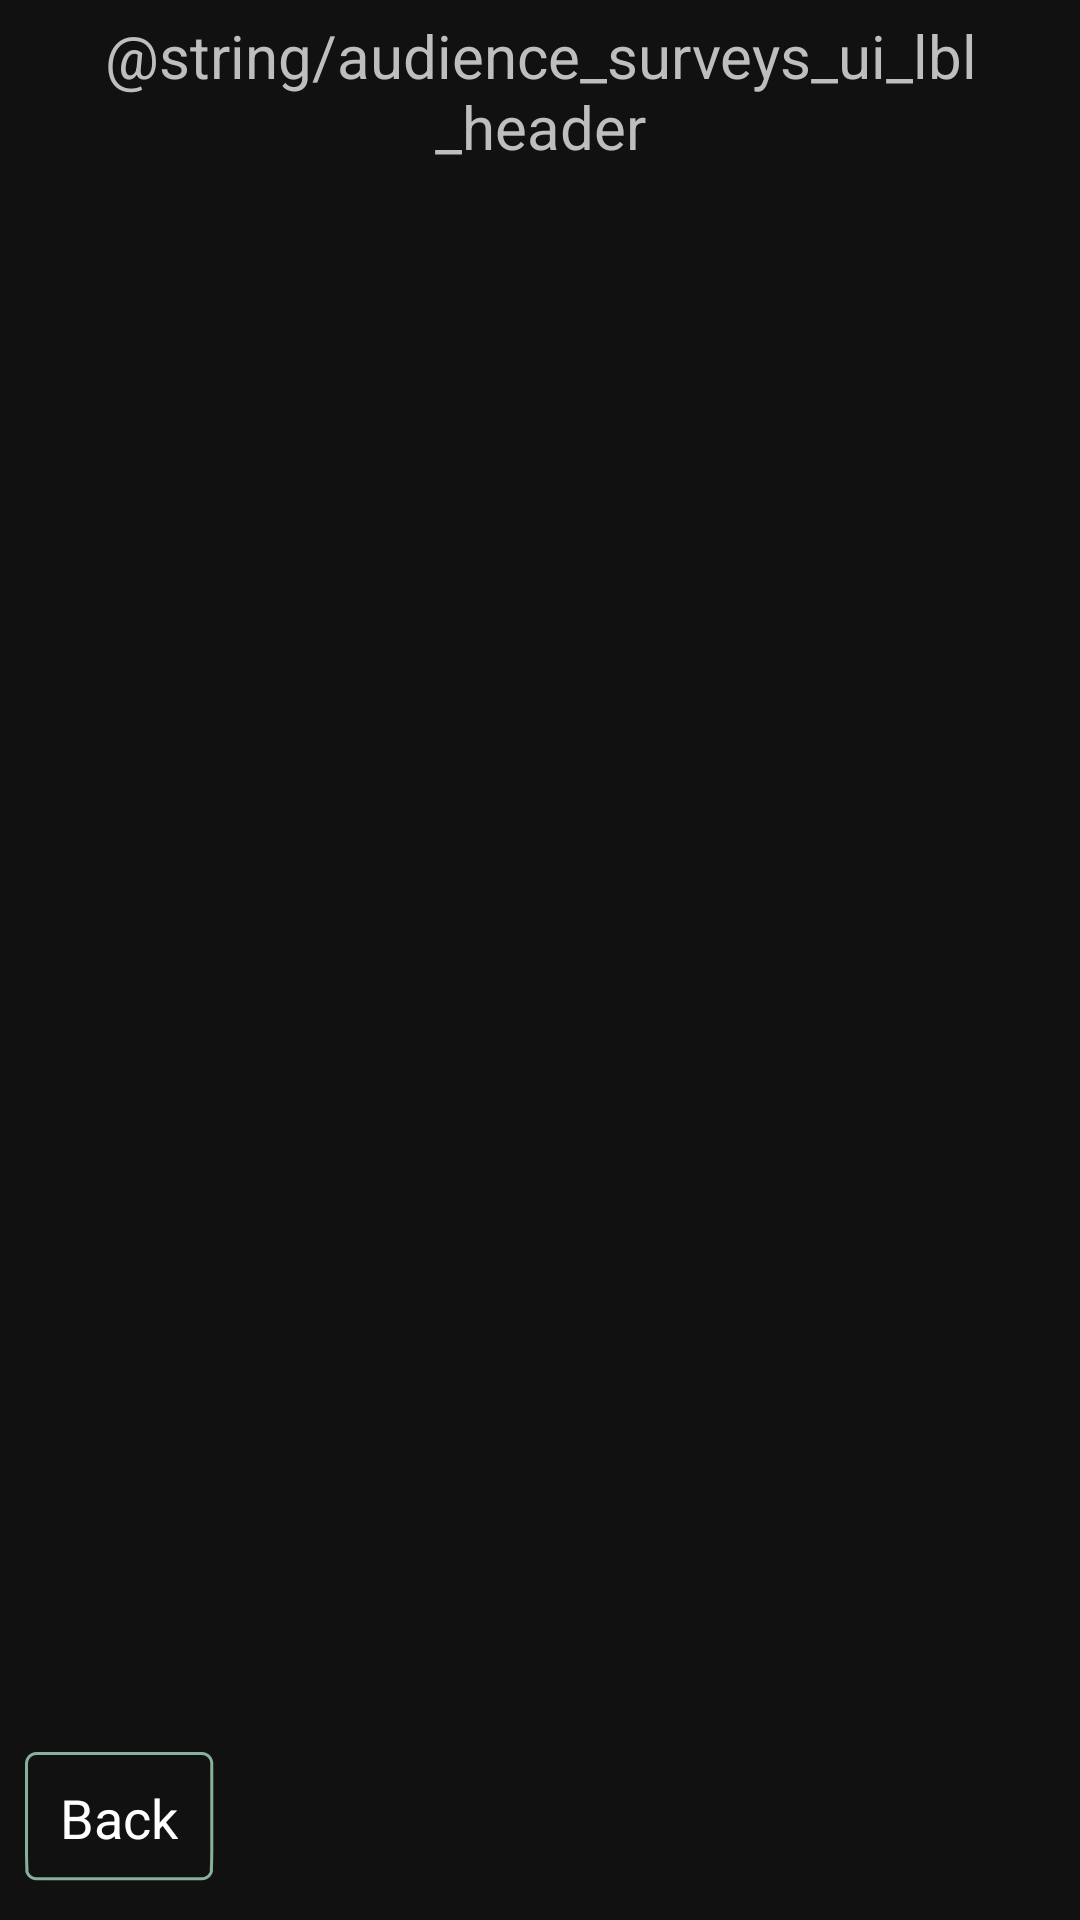

Produce the Android XML layout that renders to this screen, including the resource entries it uses.
<!-- AndroidManifest.xml: application theme AppTheme -->
<!-- res/layout/activity_audience_surveys.xml -->
<RelativeLayout xmlns:android="http://schemas.android.com/apk/res/android"
    android:layout_width="fill_parent"
    android:layout_height="fill_parent"
    android:orientation="vertical"
    android:background="#ff111111" >
    
    
    <TextView
        android:id="@+id/audience_surveys_ui_lbl_header"
        style="@style/ui_elem_header"
        android:text="@string/audience_surveys_ui_lbl_header" />
    
    
    <GridView
		 android:id="@+id/audience_surveys_ui_grid"
		 android:layout_width="fill_parent"
		 android:layout_height="fill_parent"
		 android:numColumns="2"
		 android:columnWidth="250dp"
		 android:stretchMode="spacingWidthUniform"
		 android:gravity="center"
		 android:layout_below="@id/audience_surveys_ui_lbl_header"
		 android:verticalSpacing="35dp"/>
    
    
    <Button
        android:id="@+id/general_ui_btn_back"
        style="@style/ui_elm_btn_back"
        android:layout_alignParentLeft="true"
        android:layout_alignParentBottom="true"
        android:contentDescription="@string/general_ui_btn_back_desc"
        android:text="@string/general_ui_btn_back_text"/>

</RelativeLayout>
<!-- resources referenced by this layout -->
<resources>
  <string name="general_ui_btn_back_desc">Back Button</string>
  <string name="general_ui_btn_back_text">Back</string>
  <style name="ui_elem_header" parent="ui_elem_content">
          <item name="android:layout_marginTop">@dimen/ui_elem_margin_top</item>
          <item name="android:layout_width">fill_parent</item>
          <item name="android:textSize">20sp</item>
          <item name="android:gravity">center_vertical|center_horizontal</item>
      </style>
  <style name="ui_elm_btn_back" parent="ui_elem_btn_border_green">
          <item name="android:drawableLeft">@drawable/ic_action_arrow_left</item>
      </style>
  <style name="AppTheme" parent="@android:style/Theme" />
  <style name="ui_elem_content" parent="ui_elem_wrap">
          <item name="android:gravity">center</item>
          <item name="android:layout_width">fill_parent</item>
          <item name="android:layout_marginBottom">@dimen/ui_elem_margin_bottom</item>
          <item name="android:layout_marginLeft">@dimen/ui_elem_margin_left</item>
          <item name="android:layout_marginRight">@dimen/ui_elem_margin_right</item>
      </style>
  <dimen name="ui_elem_margin_top">5sp</dimen>
  <style name="ui_elem_btn_border_green" parent="ui_elem_btn_border">
          <item name="android:background">@drawable/button_green</item>
      </style>
  <style name="ui_elem_wrap">
          <item name="android:layout_width">wrap_content</item>
          <item name="android:layout_height">wrap_content</item>
      </style>
  <dimen name="ui_elem_margin_bottom">10sp</dimen>
  <dimen name="ui_elem_margin_left">5sp</dimen>
  <dimen name="ui_elem_margin_right">5sp</dimen>
  <style name="ui_elem_btn_border">
          <item name="android:layout_width">wrap_content</item>
          <item name="android:layout_height">wrap_content</item>
          <item name="android:layout_marginTop">@dimen/ui_elem_margin_top</item>
          <item name="android:layout_marginBottom">@dimen/ui_elem_margin_bottom</item>
          <item name="android:layout_marginLeft">@dimen/ui_elem_margin_left</item>
          <item name="android:layout_marginRight">@dimen/ui_elem_margin_right</item>
          <item name="android:paddingRight">@dimen/ui_elem_xl_padding_right</item>
          <item name="android:paddingLeft">@dimen/ui_elem_xl_padding_left</item> 
          <item name="android:textColor">#ffffff</item>
      </style>
  <!-- drawable button_green (drawable) -->
  <selector xmlns:android="http://schemas.android.com/apk/res/android" >
      <item android:drawable="@drawable/button_green_focused_pressed"
            android:state_pressed="true" />
      <item android:drawable="@drawable/button_green_focused_pressed"
            android:state_focused="true" />
      <item android:drawable="@drawable/button_green_default" />
  </selector>
  <dimen name="ui_elem_xl_padding_right">15sp</dimen>
  <dimen name="ui_elem_xl_padding_left">15sp</dimen>
</resources>
